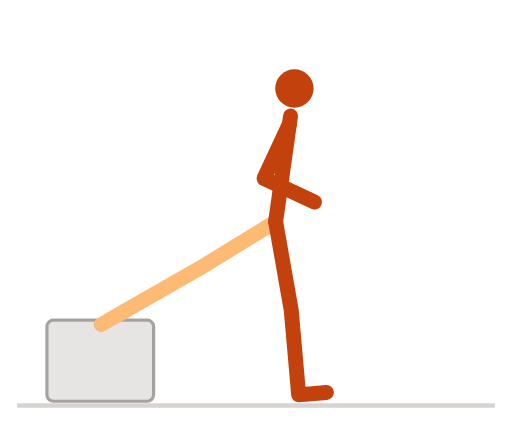
t = 0.00 s
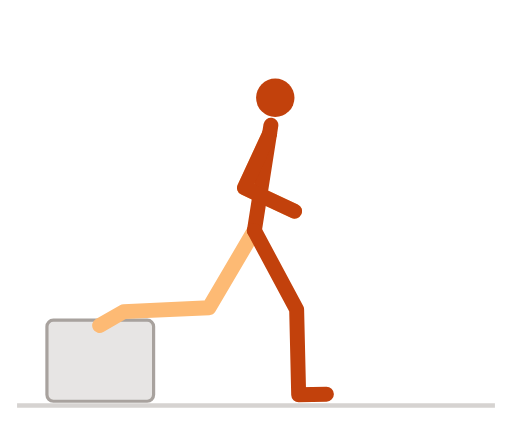
t = 0.36 s
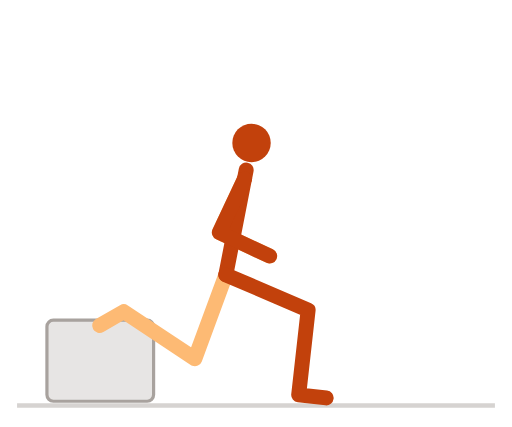
t = 0.74 s
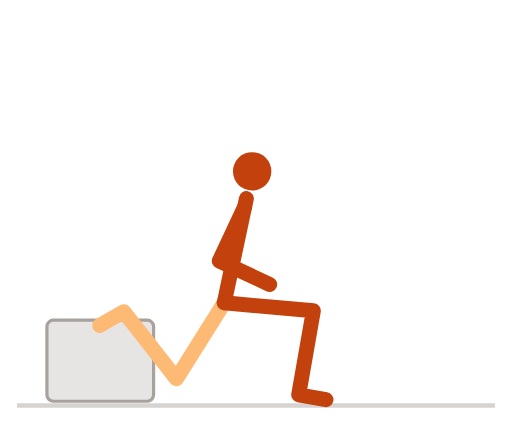
t = 1.09 s
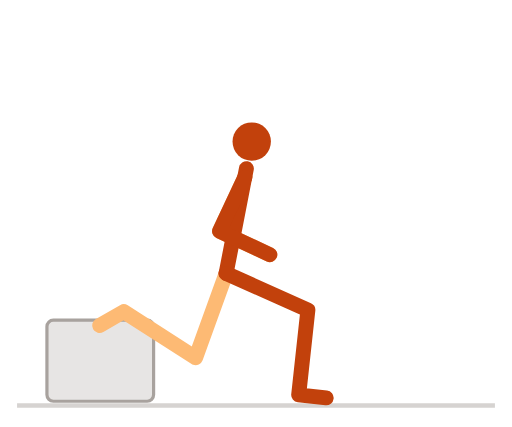
t = 1.47 s
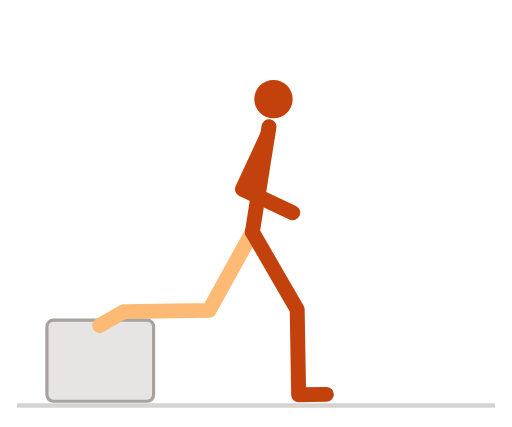
t = 1.82 s

The animated SVG that drew these frames (rendered in a browser with its animation timeline set to each time). Animation: 7 SMIL elements (animate=7); one cycle of 2.20 s, repeats indefinitely.

<svg xmlns="http://www.w3.org/2000/svg" viewBox="0 0 240 200" width="240" height="200" role="img" aria-label="保加利亚分腿蹲">
<title>保加利亚分腿蹲</title>
<style>
path{fill:none;stroke-width:7;stroke-linecap:round;stroke-linejoin:round}
.n{stroke:#c2410c}.f{stroke:#fdba74}.h{fill:#c2410c}
.g{stroke:#d6d3d1}.p{stroke:#a8a29e}.b{fill:#e7e5e4;stroke:#a8a29e;stroke-width:1.5}.w{fill:#57534e}
@media (prefers-color-scheme:dark){.n{stroke:#fb923c}.f{stroke:#9a3412}.h{fill:#fb923c}.g{stroke:#44403c}.p{stroke:#78716c}.b{fill:#292524;stroke:#57534e}.w{fill:#a8a29e}}
</style>
<line class="g" x1="8" y1="190" x2="232" y2="190" stroke-width="2"/>
<rect class="b" x="22" y="150" width="50" height="38" rx="3"/><path class="f" d="M129.2 103.8L93.4 125.8L58.7 145.6L47.4 152.1"><animate attributeName="d" dur="2.2s" repeatCount="indefinite" values="M129.2 103.8L93.4 125.8L58.7 145.6L47.4 152.1;M129.1 103.8L93.3 125.8L58.6 145.7L47.3 152.2;M128.6 103.9L92.8 126L58.2 145.9L46.9 152.4;M127.8 104.1L94.6 129.8L58 146L46.7 152.5;M126.7 104.4L95.7 132.7L58 146L46.7 152.5;M125.4 104.8L96.6 135.4L58 146L46.7 152.5;M123.9 105.5L97.2 137.9L58 146L46.7 152.5;M122.1 106.3L97.6 140.4L58 146L46.7 152.5;M120.2 107.3L97.9 142.9L58 146L46.7 152.5;M118.3 108.7L98 145.4L58 146L46.7 152.5;M116.3 110.3L97.9 148.1L58 146L46.7 152.5;M114.3 112.1L97.7 150.7L58 146L46.7 152.5;M112.5 114.3L97.3 153.4L58 146L46.7 152.5;M110.8 116.7L96.7 156.2L58 146L46.7 152.5;M109.3 119.2L95.8 159L58 146L46.7 152.5;M108 121.9L94.8 161.8L58 146L46.7 152.5;M106.9 124.7L93.5 164.5L58 146L46.7 152.5;M106.1 127.4L92.1 167L58 146L46.7 152.5;M105.6 130.1L90.5 169.3L58 146L46.7 152.5;M105.2 132.6L88.9 171.4L58 146L46.7 152.5;M105 134.9L87.4 173.1L58 146L46.7 152.5;M104.9 137L86 174.5L58 146L46.7 152.5;M104.9 138.7L84.9 175.6L58 146L46.7 152.5;M105 140.1L83.9 176.5L58 146L46.7 152.5;M105 141.1L83.2 177L58 146L46.7 152.5;M105.1 141.7L82.8 177.4L58 146L46.7 152.5;M105.1 141.9L82.7 177.5L58 146L46.7 152.5;M105.1 141.7L82.8 177.4L58 146L46.7 152.5;M105 141.1L83.2 177L58 146L46.7 152.5;M105 140.1L83.9 176.5L58 146L46.7 152.5;M104.9 138.7L84.9 175.6L58 146L46.7 152.5;M104.9 137L86 174.5L58 146L46.7 152.5;M105 134.9L87.4 173.1L58 146L46.7 152.5;M105.2 132.6L88.9 171.4L58 146L46.7 152.5;M105.6 130.1L90.5 169.3L58 146L46.7 152.5;M106.1 127.4L92.1 167L58 146L46.7 152.5;M106.9 124.7L93.5 164.5L58 146L46.7 152.5;M108 121.9L94.8 161.8L58 146L46.7 152.5;M109.3 119.2L95.8 159L58 146L46.7 152.5;M110.8 116.7L96.7 156.2L58 146L46.7 152.5;M112.5 114.3L97.3 153.4L58 146L46.7 152.5;M114.3 112.1L97.7 150.7L58 146L46.7 152.5;M116.3 110.3L97.9 148.1L58 146L46.7 152.5;M118.3 108.7L98 145.4L58 146L46.7 152.5;M120.2 107.3L97.9 142.9L58 146L46.7 152.5;M122.1 106.3L97.6 140.4L58 146L46.7 152.5;M123.9 105.5L97.2 137.9L58 146L46.7 152.5;M125.4 104.8L96.6 135.4L58 146L46.7 152.5;M126.7 104.4L95.7 132.7L58 146L46.7 152.5;M127.8 104.1L94.6 129.8L58 146L46.7 152.5;M128.6 103.9L92.8 126L58.2 145.9L46.9 152.4;M129.1 103.8L93.3 125.8L58.6 145.7L47.3 152.2;M129.2 103.8L93.4 125.8L58.7 145.6L47.4 152.1"/></path><path class="f" d="M135.6 58.2L123.8 83.6L147.4 94.6"><animate attributeName="d" dur="2.2s" repeatCount="indefinite" values="M135.6 58.2L123.8 83.6L147.4 94.6;M135.5 58.3L123.6 83.6L147.2 94.6;M135 58.4L123.2 83.8L146.8 94.7;M134.3 58.6L122.5 83.9L146 94.9;M133.3 58.9L121.5 84.3L145.1 95.2;M132.1 59.3L120.3 84.7L143.8 95.7;M130.7 60L118.8 85.3L142.4 96.3;M129 60.8L117.2 86.2L140.8 97.2;M127.3 61.9L115.5 87.3L139 98.2;M125.5 63.2L113.7 88.6L137.2 99.6;M123.7 64.9L111.9 90.2L135.4 101.2;M121.9 66.8L110.1 92.2L133.7 103.1;M120.3 69L108.4 94.3L132 105.3;M118.8 71.4L106.9 96.7L130.5 107.7;M117.4 74L105.6 99.3L129.2 110.3;M116.3 76.7L104.5 102.1L128.1 113;M115.5 79.5L103.6 104.8L127.2 115.8;M114.9 82.3L103 107.6L126.6 118.6;M114.4 85L102.6 110.3L126.2 121.3;M114.2 87.5L102.4 112.9L125.9 123.9;M114.1 89.9L102.3 115.2L125.9 126.2;M114.2 91.9L102.3 117.3L125.9 128.3;M114.3 93.7L102.5 119.1L126 130.1;M114.4 95.1L102.6 120.5L126.2 131.5;M114.6 96.1L102.7 121.5L126.3 132.5;M114.6 96.7L102.8 122.1L126.4 133.1;M114.7 97L102.8 122.3L126.4 133.3;M114.6 96.7L102.8 122.1L126.4 133.1;M114.6 96.1L102.7 121.5L126.3 132.5;M114.4 95.1L102.6 120.5L126.2 131.5;M114.3 93.7L102.5 119.1L126 130.1;M114.2 91.9L102.3 117.3L125.9 128.3;M114.1 89.9L102.3 115.2L125.9 126.2;M114.2 87.5L102.4 112.9L125.9 123.9;M114.4 85L102.6 110.3L126.2 121.3;M114.9 82.3L103 107.6L126.6 118.6;M115.5 79.5L103.6 104.8L127.2 115.8;M116.3 76.7L104.5 102.1L128.1 113;M117.4 74L105.6 99.3L129.2 110.3;M118.8 71.4L106.9 96.7L130.5 107.7;M120.3 69L108.4 94.3L132 105.3;M121.9 66.8L110.1 92.2L133.7 103.1;M123.7 64.9L111.9 90.2L135.4 101.2;M125.5 63.2L113.7 88.6L137.2 99.6;M127.3 61.9L115.5 87.3L139 98.2;M129 60.8L117.2 86.2L140.8 97.2;M130.7 60L118.8 85.3L142.4 96.3;M132.1 59.3L120.3 84.7L143.8 95.7;M133.3 58.9L121.5 84.3L145.1 95.2;M134.3 58.6L122.5 83.9L146 94.9;M135 58.4L123.2 83.8L146.8 94.7;M135.5 58.3L123.6 83.6L147.2 94.6;M135.6 58.2L123.8 83.6L147.4 94.6"/></path><path class="n" d="M129.2 103.8L136.2 54.3"><animate attributeName="d" dur="2.2s" repeatCount="indefinite" values="M129.2 103.8L136.2 54.3;M129.1 103.8L136 54.3;M128.6 103.9L135.6 54.4;M127.8 104.1L134.9 54.6;M126.7 104.4L133.9 54.9;M125.4 104.8L132.7 55.4;M123.9 105.5L131.2 56;M122.1 106.3L129.7 56.8;M120.2 107.3L127.9 57.9;M118.3 108.7L126.1 59.3;M116.3 110.3L124.4 60.9;M114.3 112.1L122.6 62.8;M112.5 114.3L121 65;M110.8 116.7L119.5 67.4;M109.3 119.2L118.2 70;M108 121.9L117.1 72.7;M106.9 124.7L116.2 75.5;M106.1 127.4L115.6 78.3;M105.6 130.1L115.2 81;M105.2 132.6L115 83.6;M105 134.9L114.9 85.9;M104.9 137L115 88;M104.9 138.7L115.1 89.8;M105 140.1L115.2 91.2;M105 141.1L115.4 92.2;M105.1 141.7L115.5 92.8;M105.1 141.9L115.5 93;M105.1 141.7L115.5 92.8;M105 141.1L115.4 92.2;M105 140.1L115.2 91.2;M104.9 138.7L115.1 89.8;M104.9 137L115 88;M105 134.9L114.9 85.9;M105.2 132.6L115 83.6;M105.6 130.1L115.2 81;M106.1 127.4L115.6 78.3;M106.9 124.7L116.2 75.5;M108 121.9L117.1 72.7;M109.3 119.2L118.2 70;M110.8 116.7L119.5 67.4;M112.5 114.3L121 65;M114.3 112.1L122.6 62.8;M116.3 110.3L124.4 60.9;M118.3 108.7L126.1 59.3;M120.2 107.3L127.9 57.9;M122.1 106.3L129.7 56.8;M123.9 105.5L131.2 56;M125.4 104.8L132.7 55.4;M126.7 104.4L133.9 54.9;M127.8 104.1L134.9 54.6;M128.6 103.9L135.6 54.4;M129.1 103.8L136 54.3;M129.2 103.8L136.2 54.3"/></path><path class="n" d="M129.2 103.8L136.5 145.2L140 185L153 183.9"><animate attributeName="d" dur="2.2s" repeatCount="indefinite" values="M129.2 103.8L136.5 145.2L140 185L153 183.9;M129.1 103.8L136.6 145.1L140 185L153 183.9;M128.6 103.9L136.7 145.1L140 185L153 183.9;M127.8 104.1L136.9 145.1L140 185L153 184;M126.7 104.4L137.1 145.1L140 185L153 184.1;M125.4 104.8L137.4 145.1L140 185L153 184.2;M123.9 105.5L137.8 145.1L140 185L153 184.3;M122.1 106.3L138.3 145L140 185L153 184.4;M120.2 107.3L138.8 145L140 185L153 184.6;M118.3 108.7L139.3 145L140 185L153 184.8;M116.3 110.3L139.9 145L140 185L153 185;M114.3 112.1L140.5 145L140 185L153 185.2;M112.5 114.3L141.1 145L140 185L153 185.4;M110.8 116.7L141.7 145L140 185L153 185.6;M109.3 119.2L142.4 145.1L140 185L153 185.8;M108 121.9L143 145.1L140 185L153 186;M106.9 124.7L143.6 145.2L140 185L152.9 186.2;M106.1 127.4L144.2 145.2L140 185L152.9 186.4;M105.6 130.1L144.7 145.3L140 185L152.9 186.5;M105.2 132.6L145.2 145.3L140 185L152.9 186.7;M105 134.9L145.6 145.4L140 185L152.9 186.8;M104.9 137L146 145.5L140 185L152.9 187;M104.9 138.7L146.4 145.5L140 185L152.8 187.1;M105 140.1L146.6 145.6L140 185L152.8 187.1;M105 141.1L146.8 145.6L140 185L152.8 187.2;M105.1 141.7L146.9 145.6L140 185L152.8 187.2;M105.1 141.9L146.9 145.6L140 185L152.8 187.3;M105.1 141.7L146.9 145.6L140 185L152.8 187.2;M105 141.1L146.8 145.6L140 185L152.8 187.2;M105 140.1L146.6 145.6L140 185L152.8 187.1;M104.9 138.7L146.4 145.5L140 185L152.8 187.1;M104.9 137L146 145.5L140 185L152.9 187;M105 134.9L145.6 145.4L140 185L152.9 186.8;M105.2 132.6L145.2 145.3L140 185L152.9 186.7;M105.6 130.1L144.7 145.3L140 185L152.9 186.5;M106.1 127.4L144.2 145.2L140 185L152.9 186.4;M106.9 124.7L143.6 145.2L140 185L152.9 186.2;M108 121.9L143 145.1L140 185L153 186;M109.3 119.2L142.4 145.1L140 185L153 185.8;M110.8 116.7L141.7 145L140 185L153 185.6;M112.5 114.3L141.1 145L140 185L153 185.4;M114.3 112.1L140.5 145L140 185L153 185.2;M116.3 110.3L139.9 145L140 185L153 185;M118.3 108.7L139.3 145L140 185L153 184.8;M120.2 107.3L138.8 145L140 185L153 184.6;M122.1 106.3L138.3 145L140 185L153 184.4;M123.9 105.5L137.8 145.1L140 185L153 184.3;M125.4 104.8L137.4 145.1L140 185L153 184.2;M126.7 104.4L137.1 145.1L140 185L153 184.1;M127.8 104.1L136.9 145.1L140 185L153 184;M128.6 103.9L136.7 145.1L140 185L153 183.9;M129.1 103.8L136.6 145.1L140 185L153 183.9;M129.2 103.8L136.5 145.2L140 185L153 183.9"/></path><path class="n" d="M135.6 58.2L123.8 83.6L147.4 94.6"><animate attributeName="d" dur="2.2s" repeatCount="indefinite" values="M135.6 58.2L123.8 83.6L147.4 94.6;M135.5 58.3L123.6 83.6L147.2 94.6;M135 58.4L123.2 83.8L146.8 94.7;M134.3 58.6L122.5 83.9L146 94.9;M133.3 58.9L121.5 84.3L145.1 95.2;M132.1 59.3L120.3 84.7L143.8 95.7;M130.7 60L118.8 85.3L142.4 96.3;M129 60.8L117.2 86.2L140.8 97.2;M127.3 61.9L115.5 87.3L139 98.2;M125.5 63.2L113.7 88.6L137.2 99.6;M123.7 64.9L111.9 90.2L135.4 101.2;M121.9 66.8L110.1 92.2L133.7 103.1;M120.3 69L108.4 94.3L132 105.3;M118.8 71.4L106.9 96.7L130.5 107.7;M117.4 74L105.6 99.3L129.2 110.3;M116.3 76.7L104.5 102.1L128.1 113;M115.5 79.5L103.6 104.8L127.2 115.8;M114.9 82.3L103 107.6L126.6 118.6;M114.4 85L102.6 110.3L126.2 121.3;M114.2 87.5L102.4 112.9L125.9 123.9;M114.1 89.9L102.3 115.2L125.9 126.2;M114.2 91.9L102.3 117.3L125.9 128.3;M114.3 93.7L102.5 119.1L126 130.1;M114.4 95.1L102.6 120.5L126.2 131.5;M114.6 96.1L102.7 121.5L126.3 132.5;M114.6 96.7L102.8 122.1L126.4 133.1;M114.7 97L102.8 122.3L126.4 133.3;M114.6 96.7L102.8 122.1L126.4 133.1;M114.6 96.1L102.7 121.5L126.3 132.5;M114.4 95.1L102.6 120.5L126.2 131.5;M114.3 93.7L102.5 119.1L126 130.1;M114.2 91.9L102.3 117.3L125.9 128.3;M114.1 89.9L102.3 115.2L125.9 126.2;M114.2 87.5L102.4 112.9L125.9 123.9;M114.4 85L102.6 110.3L126.2 121.3;M114.9 82.3L103 107.6L126.6 118.6;M115.5 79.5L103.6 104.8L127.2 115.8;M116.3 76.7L104.5 102.1L128.1 113;M117.4 74L105.6 99.3L129.2 110.3;M118.8 71.4L106.9 96.7L130.5 107.7;M120.3 69L108.4 94.3L132 105.3;M121.9 66.8L110.1 92.2L133.7 103.1;M123.7 64.9L111.9 90.2L135.4 101.2;M125.5 63.2L113.7 88.6L137.2 99.6;M127.3 61.9L115.5 87.3L139 98.2;M129 60.8L117.2 86.2L140.8 97.2;M130.7 60L118.8 85.3L142.4 96.3;M132.1 59.3L120.3 84.7L143.8 95.7;M133.3 58.9L121.5 84.3L145.1 95.2;M134.3 58.6L122.5 83.9L146 94.9;M135 58.4L123.2 83.8L146.8 94.7;M135.5 58.3L123.6 83.6L147.2 94.6;M135.6 58.2L123.8 83.6L147.4 94.6"/></path><circle class="h" r="9" cx="138" cy="41.4"><animate attributeName="cx" dur="2.2s" repeatCount="indefinite" values="138;137.8;137.4;136.7;135.8;134.6;133.2;131.6;129.9;128.2;126.5;124.8;123.2;121.7;120.5;119.4;118.6;118.1;117.7;117.5;117.5;117.6;117.8;117.9;118.1;118.2;118.2;118.2;118.1;117.9;117.8;117.6;117.5;117.5;117.7;118.1;118.6;119.4;120.5;121.7;123.2;124.8;126.5;128.2;129.9;131.6;133.2;134.6;135.8;136.7;137.4;137.8;138"/><animate attributeName="cy" dur="2.2s" repeatCount="indefinite" values="41.4;41.4;41.5;41.7;42.1;42.5;43.1;44;45.1;46.4;48.1;50;52.2;54.6;57.2;60;62.8;65.6;68.3;70.8;73.2;75.3;77;78.5;79.5;80.1;80.3;80.1;79.5;78.5;77;75.3;73.2;70.8;68.3;65.6;62.8;60;57.2;54.6;52.2;50;48.1;46.4;45.1;44;43.1;42.5;42.1;41.7;41.5;41.4;41.4"/></circle>
</svg>
